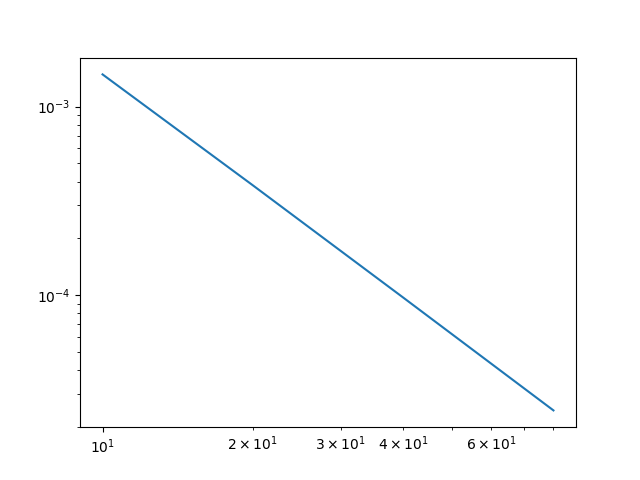

The data file committed next to this chart (first rows):
h, L1 Error Estimate, Empirical Convergence Rate p
0.1, 0.00148, 
0.05, 0.0003821, 1.953
0.025, 9.711698516197414e-05, 1.976
0.0125, 2.4483919868072087e-05, 1.988
